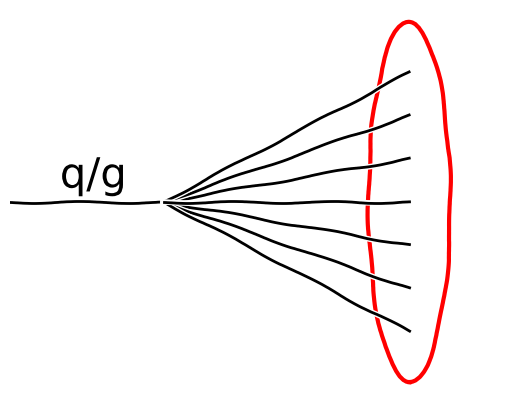

The script that saved this image:
import matplotlib.pyplot as plt
import matplotlib.path as mpath
import matplotlib.patches as mpatches
import numpy as np
from matplotlib.patches import Ellipse

with plt.xkcd():

    fig = plt.figure()
    ax = fig.add_axes((0.12, 0.12, 0.8, 0.8))
    ax.set_ylim([18, 82])
    ax.set_xlim([10, 60])
    plt.axis('off')

    # draw incoming q/g
    t = np.arange(10,26)
    in_W = np.array([50]*16)
    plt.plot(t,in_W,color='black',linestyle='-')
    fig.text(0.25, 0.55,'q/g',ha='center',fontsize=30,color='black')

    # draw hadronization stuff
    thad = np.arange(25,50)
    had1 = np.array([50-(x-25)*0.3 for x in thad])
    plt.plot(thad,had1,color='black',linestyle='-')
    had2 = np.array([50-(x-25)*0.6 for x in thad])
    plt.plot(thad,had2,color='black',linestyle='-')
    had3 = np.array([50-(x-25)*0.9 for x in thad])
    plt.plot(thad,had3,color='black',linestyle='-')
    had1p = np.array([50+(x-25)*0.3 for x in thad])
    plt.plot(thad,had1p,color='black',linestyle='-')
    had2p = np.array([50+(x-25)*0.6 for x in thad])
    plt.plot(thad,had2p,color='black',linestyle='-')
    had3p = np.array([50+(x-25)*0.9 for x in thad])
    plt.plot(thad,had3p,color='black',linestyle='-')
    had3 = np.array([50 for x in thad])
    plt.plot(thad,had3,color='black',linestyle='-')

    # draw ellipses 
    el3 = Ellipse(xy=(49,50),width=8,height=60,angle=0,lw=3,fc='none',edgecolor='r')
    ax.add_patch(el3)

    plt.savefig("qg_jets.pdf")

# Somehow needed, otherwise it crashes..
# Haven't figured out why yet
plt.show()    

